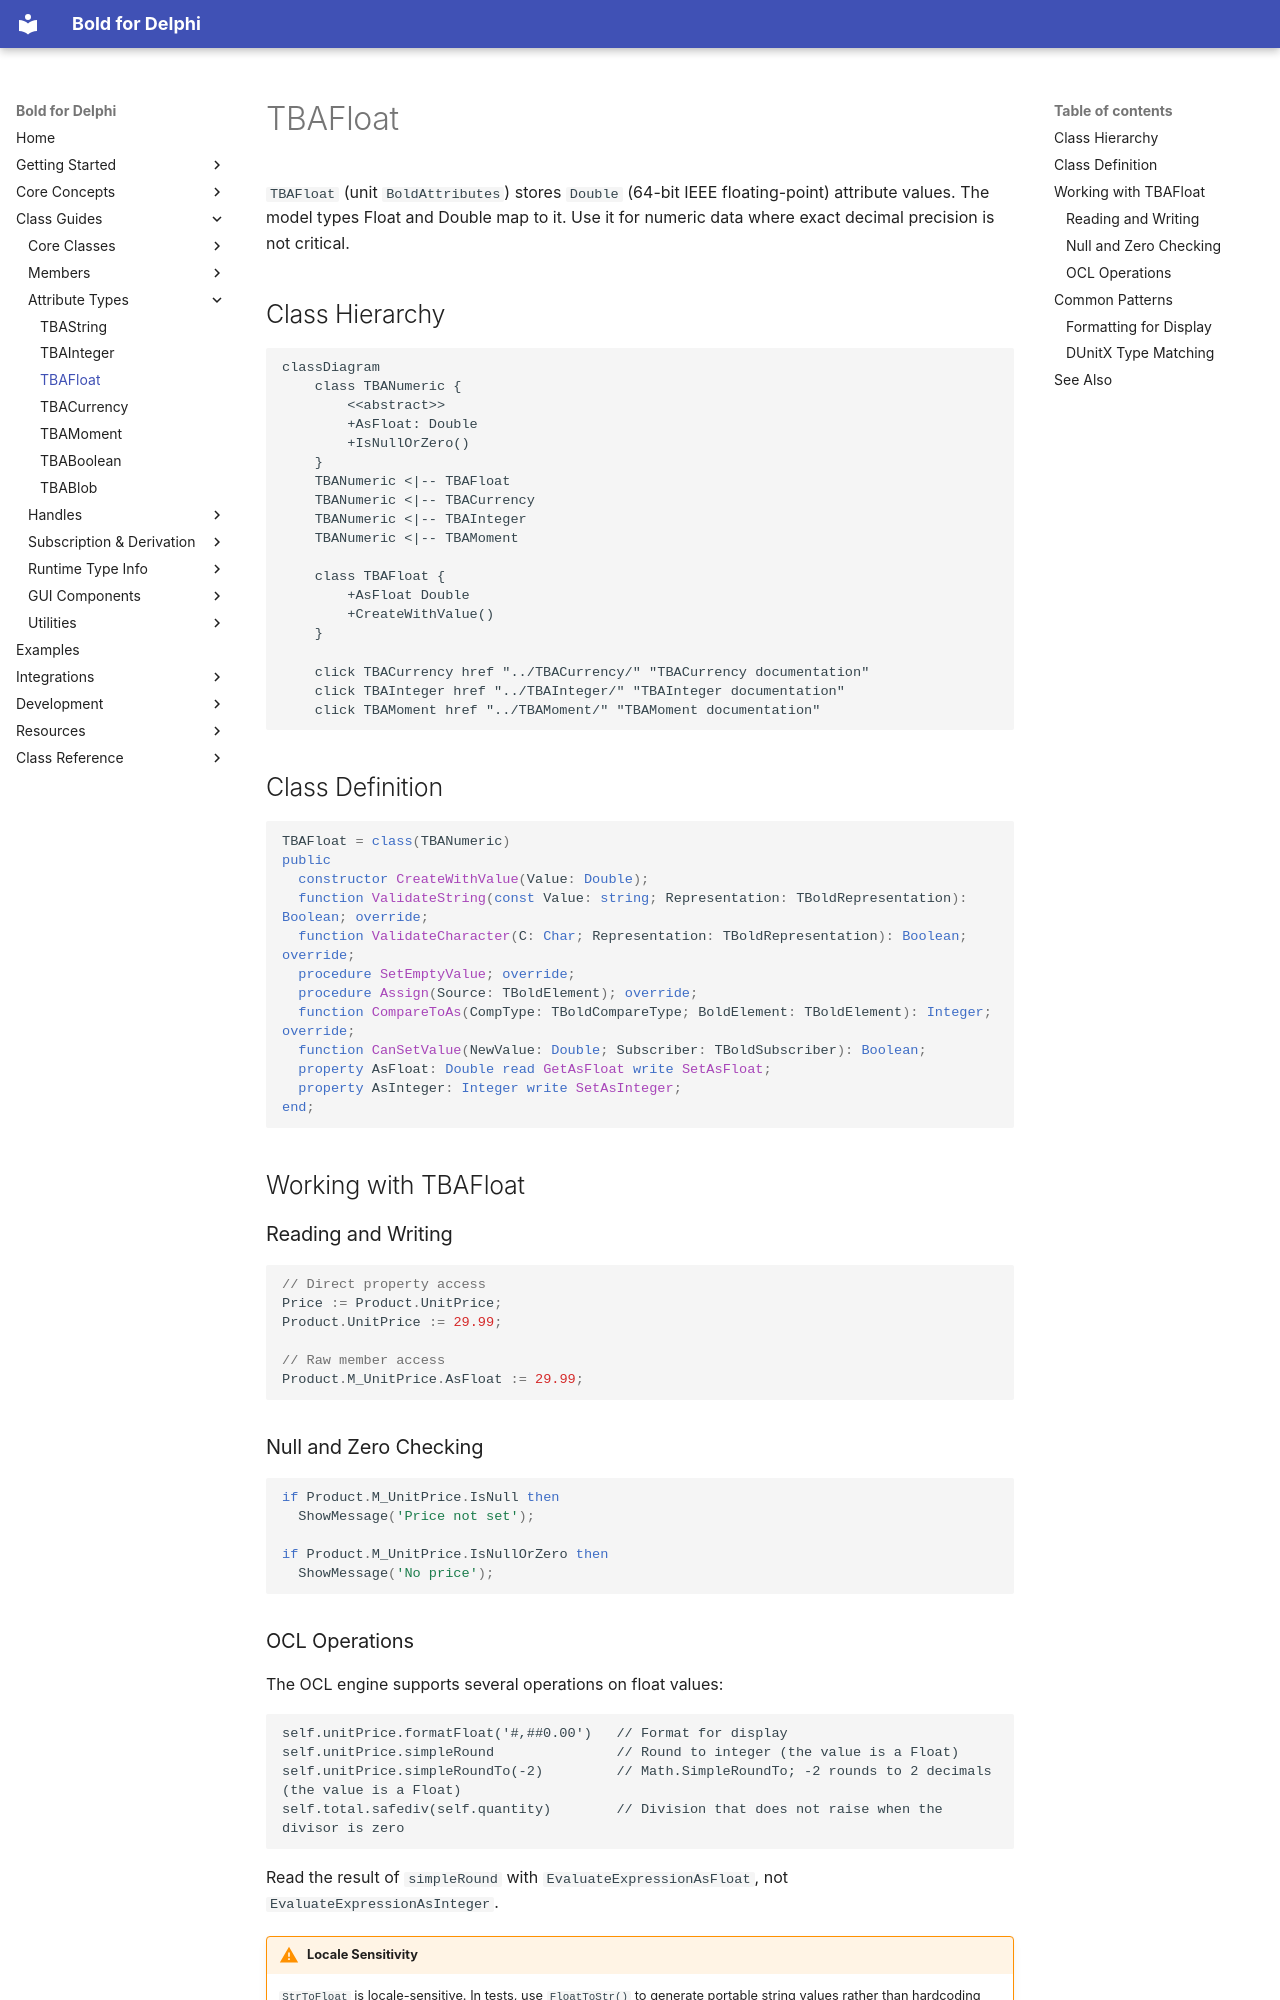

repository: bero/BoldForDelphi · page: classes/TBAFloat/index.html · generator: mkdocs

# TBAFloat

`TBAFloat` (unit `BoldAttributes`) stores `Double` (64-bit IEEE floating-point) attribute values. The model types Float and Double map to it. Use it for numeric data where exact decimal precision is not critical.

## Class Hierarchy

```mermaid
classDiagram
    class TBANumeric {
        <<abstract>>
        +AsFloat: Double
        +IsNullOrZero()
    }
    TBANumeric <|-- TBAFloat
    TBANumeric <|-- TBACurrency
    TBANumeric <|-- TBAInteger
    TBANumeric <|-- TBAMoment

    class TBAFloat {
        +AsFloat Double
        +CreateWithValue()
    }

    click TBACurrency href "../TBACurrency/" "TBACurrency documentation"
    click TBAInteger href "../TBAInteger/" "TBAInteger documentation"
    click TBAMoment href "../TBAMoment/" "TBAMoment documentation"
```

## Class Definition

```pascal
TBAFloat = class(TBANumeric)
public
  constructor CreateWithValue(Value: Double);
  function ValidateString(const Value: string; Representation: TBoldRepresentation): Boolean; override;
  function ValidateCharacter(C: Char; Representation: TBoldRepresentation): Boolean; override;
  procedure SetEmptyValue; override;
  procedure Assign(Source: TBoldElement); override;
  function CompareToAs(CompType: TBoldCompareType; BoldElement: TBoldElement): Integer; override;
  function CanSetValue(NewValue: Double; Subscriber: TBoldSubscriber): Boolean;
  property AsFloat: Double read GetAsFloat write SetAsFloat;
  property AsInteger: Integer write SetAsInteger;
end;
```

## Working with TBAFloat

### Reading and Writing

```pascal
// Direct property access
Price := Product.UnitPrice;
Product.UnitPrice := 29.99;

// Raw member access
Product.M_UnitPrice.AsFloat := 29.99;
```

### Null and Zero Checking

```pascal
if Product.M_UnitPrice.IsNull then
  ShowMessage('Price not set');

if Product.M_UnitPrice.IsNullOrZero then
  ShowMessage('No price');
```
